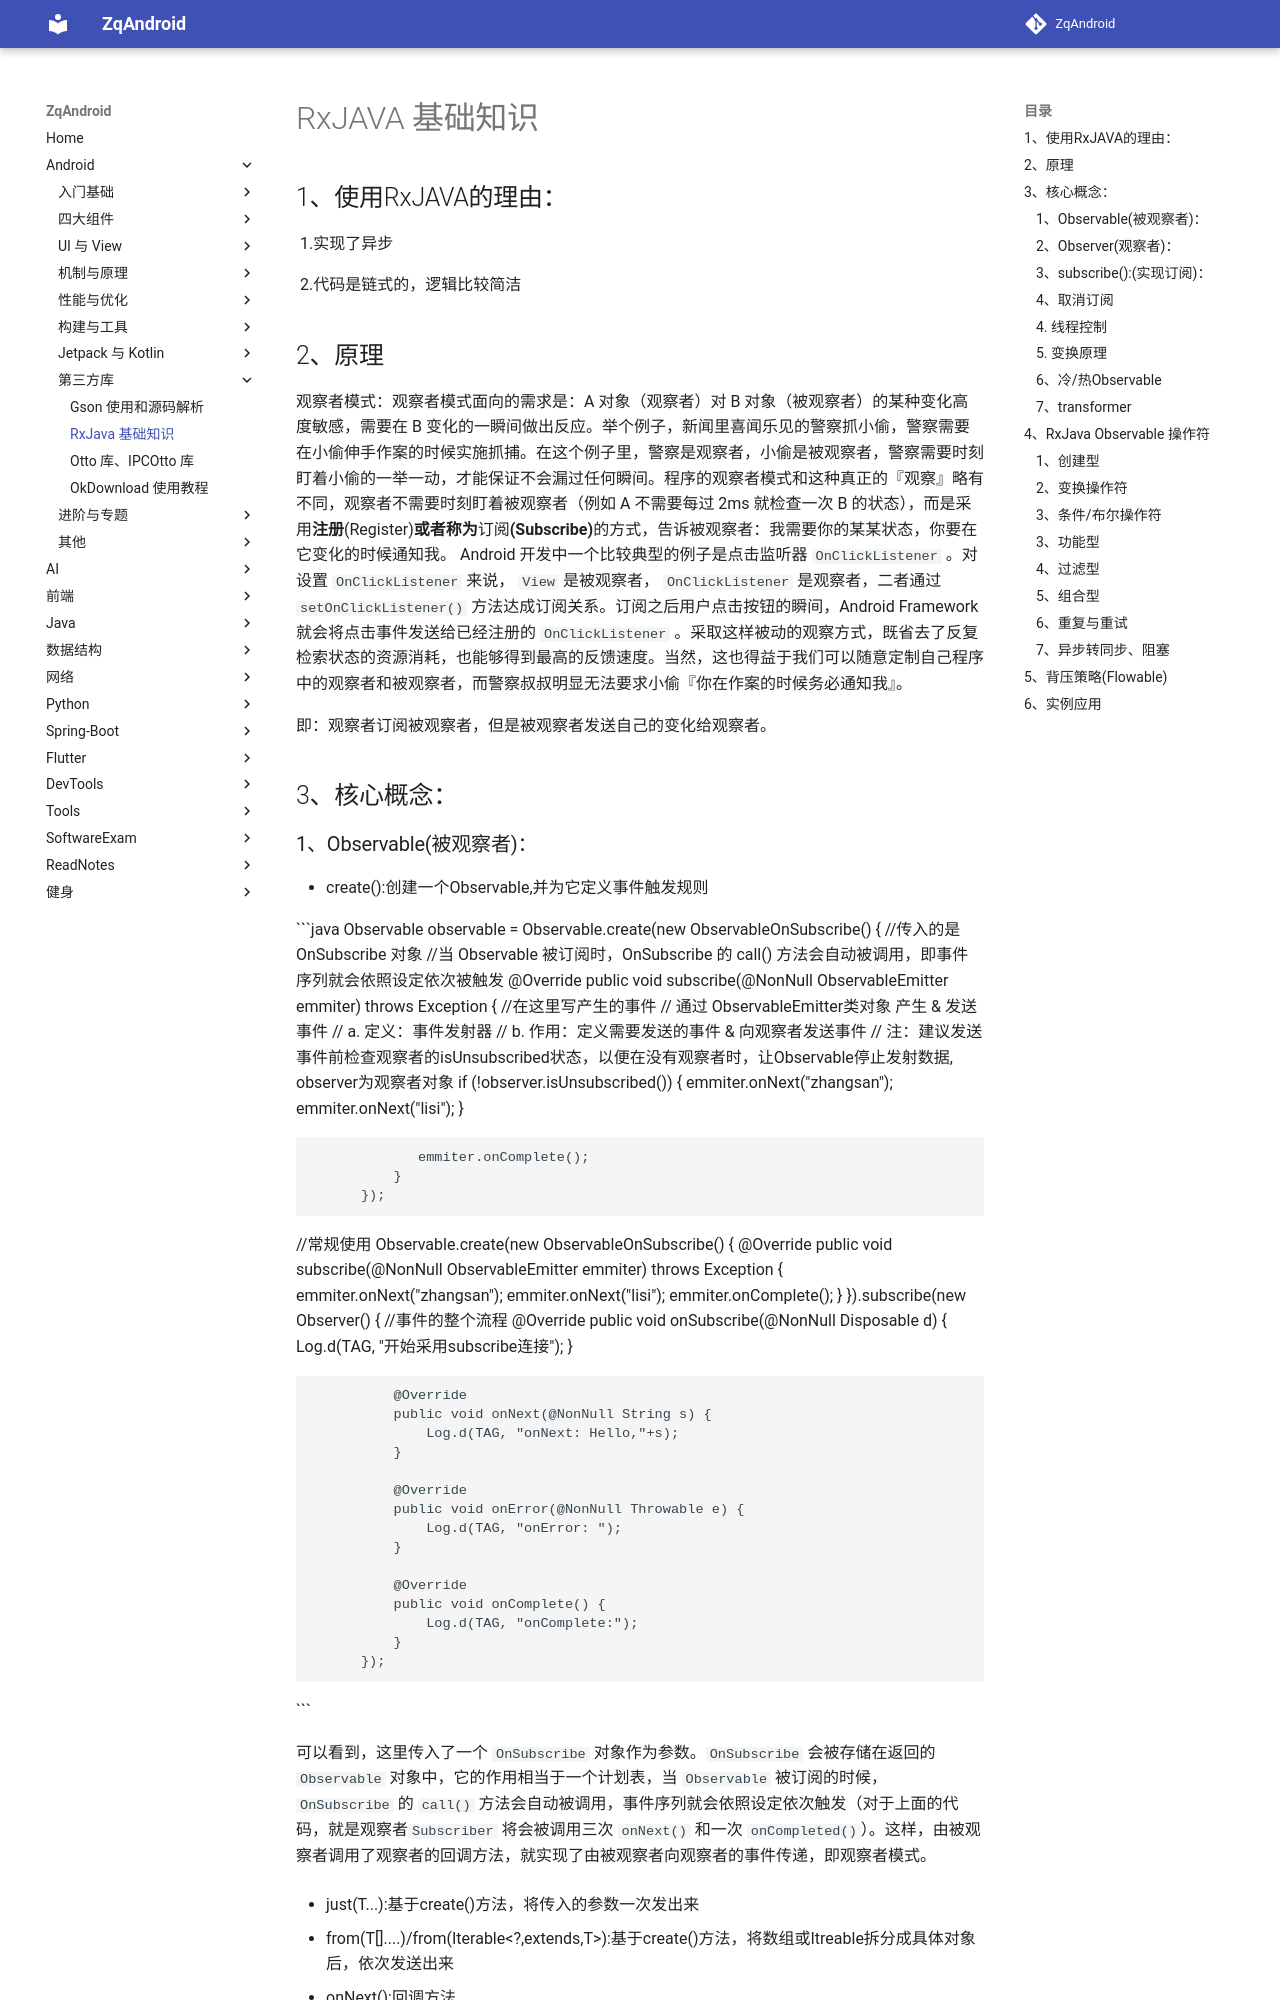

repository: zqLrr/ZqAndroid · page: Android/18 RxJAVA 基础知识/index.html · generator: mkdocs

# RxJAVA	基础知识

## 1、使用RxJAVA的理由：

    1.实现了异步

    2.代码是链式的，逻辑比较简洁

## 2、原理

观察者模式：观察者模式面向的需求是：A 对象（观察者）对 B 对象（被观察者）的某种变化高度敏感，需要在 B 变化的一瞬间做出反应。举个例子，新闻里喜闻乐见的警察抓小偷，警察需要在小偷伸手作案的时候实施抓捕。在这个例子里，警察是观察者，小偷是被观察者，警察需要时刻盯着小偷的一举一动，才能保证不会漏过任何瞬间。程序的观察者模式和这种真正的『观察』略有不同，观察者不需要时刻盯着被观察者（例如 A 不需要每过 2ms 就检查一次 B 的状态），而是采用**注册**(Register)**或者称为**订阅**(Subscribe)**的方式，告诉被观察者：我需要你的某某状态，你要在它变化的时候通知我。 Android 开发中一个比较典型的例子是点击监听器 `OnClickListener` 。对设置 `OnClickListener` 来说， `View` 是被观察者， `OnClickListener` 是观察者，二者通过 `setOnClickListener()` 方法达成订阅关系。订阅之后用户点击按钮的瞬间，Android Framework 就会将点击事件发送给已经注册的 `OnClickListener` 。采取这样被动的观察方式，既省去了反复检索状态的资源消耗，也能够得到最高的反馈速度。当然，这也得益于我们可以随意定制自己程序中的观察者和被观察者，而警察叔叔明显无法要求小偷『你在作案的时候务必通知我』。

即：观察者订阅被观察者，但是被观察者发送自己的变化给观察者。

## 3、核心概念：
